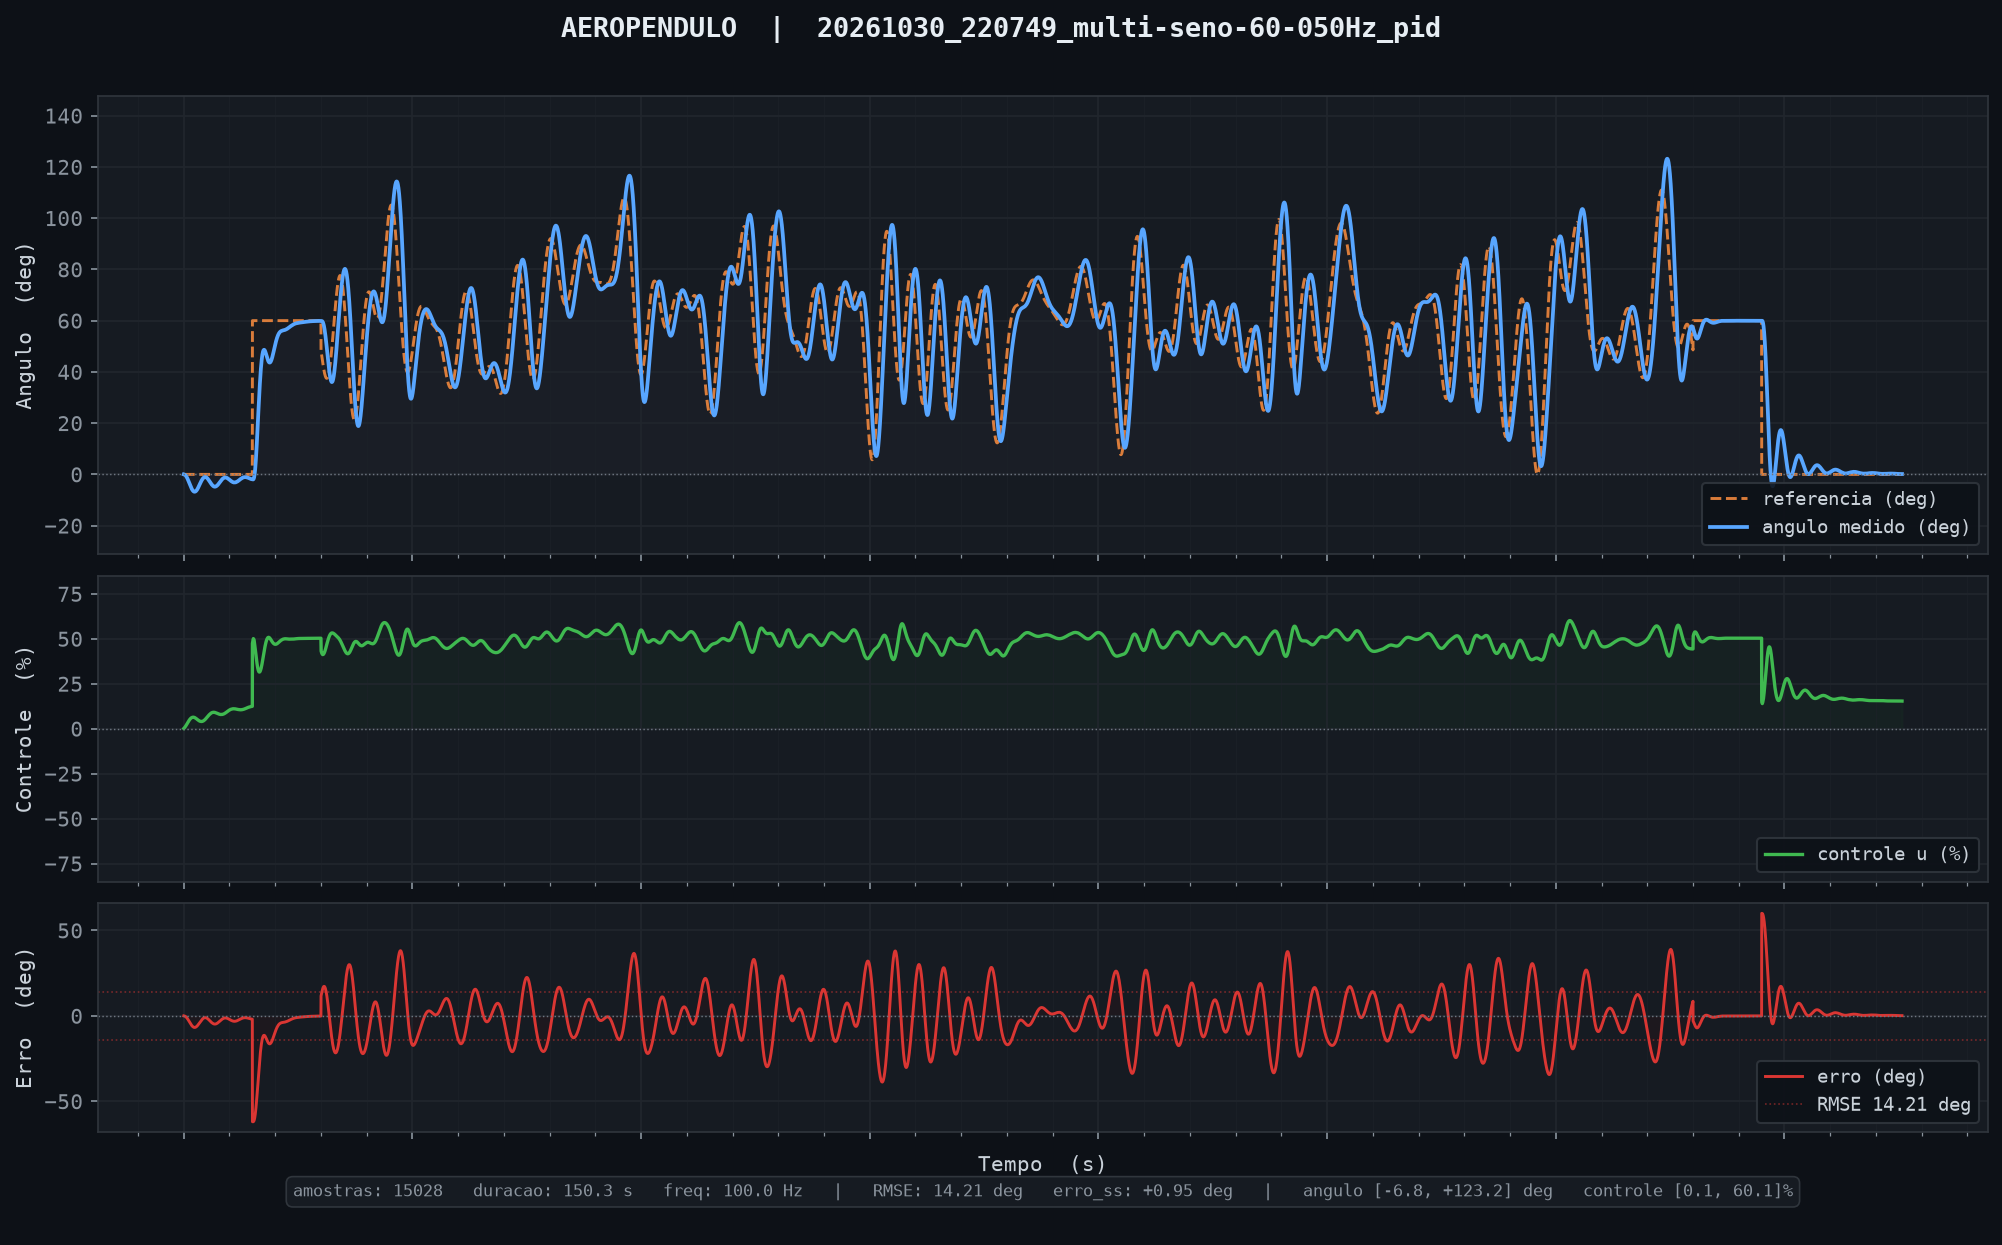

Source data for this figure (header and first rows):
tempo_ms, angulo_deg, u_pct, referencia, tempo_inf_ms
10, 0.00, 0.15, 0.00, 0.000
20, -0.01, 0.27, 0.00, 0.000
30, -0.01, 0.33, 0.00, 0.000
40, -0.02, 0.38, 0.00, 0.000
50, -0.04, 0.44, 0.00, 0.000
60, -0.05, 0.50, 0.00, 0.000
70, -0.07, 0.56, 0.00, 0.000
80, -0.09, 0.63, 0.00, 0.000
90, -0.12, 0.70, 0.00, 0.000
100, -0.15, 0.79, 0.00, 0.000
110, -0.18, 0.88, 0.00, 0.000
120, -0.21, 0.97, 0.00, 0.000
130, -0.25, 1.06, 0.00, 0.000
140, -0.29, 1.15, 0.00, 0.000
150, -0.33, 1.25, 0.00, 0.000
160, -0.38, 1.34, 0.00, 0.000
170, -0.43, 1.44, 0.00, 0.000
180, -0.49, 1.54, 0.00, 0.000
190, -0.55, 1.64, 0.00, 0.000
200, -0.61, 1.75, 0.00, 0.000
210, -0.67, 1.85, 0.00, 0.000
220, -0.74, 1.96, 0.00, 0.000
230, -0.81, 2.07, 0.00, 0.000
240, -0.88, 2.18, 0.00, 0.000
250, -0.96, 2.29, 0.00, 0.000
260, -1.04, 2.39, 0.00, 0.000
270, -1.12, 2.51, 0.00, 0.000
280, -1.20, 2.62, 0.00, 0.000
290, -1.29, 2.73, 0.00, 0.000
300, -1.38, 2.84, 0.00, 0.000
310, -1.47, 2.95, 0.00, 0.000
320, -1.57, 3.06, 0.00, 0.000
330, -1.67, 3.17, 0.00, 0.000
340, -1.76, 3.28, 0.00, 0.000
350, -1.87, 3.39, 0.00, 0.000
360, -1.97, 3.50, 0.00, 0.000
370, -2.07, 3.61, 0.00, 0.000
380, -2.18, 3.72, 0.00, 0.000
390, -2.29, 3.82, 0.00, 0.000
400, -2.39, 3.93, 0.00, 0.000
410, -2.50, 4.03, 0.00, 0.000
420, -2.62, 4.14, 0.00, 0.000
430, -2.73, 4.24, 0.00, 0.000
440, -2.84, 4.34, 0.00, 0.000
450, -2.95, 4.44, 0.00, 0.000
460, -3.07, 4.54, 0.00, 0.000
470, -3.18, 4.63, 0.00, 0.000
480, -3.30, 4.73, 0.00, 0.000
490, -3.41, 4.82, 0.00, 0.000
500, -3.53, 4.91, 0.00, 0.000
510, -3.64, 4.99, 0.00, 0.000
520, -3.76, 5.08, 0.00, 0.000
530, -3.87, 5.16, 0.00, 0.000
540, -3.99, 5.24, 0.00, 0.000
550, -4.10, 5.32, 0.00, 0.000
560, -4.21, 5.40, 0.00, 0.000
570, -4.32, 5.47, 0.00, 0.000
580, -4.43, 5.54, 0.00, 0.000
590, -4.54, 5.61, 0.00, 0.000
600, -4.65, 5.68, 0.00, 0.000
... 14,968 more rows
